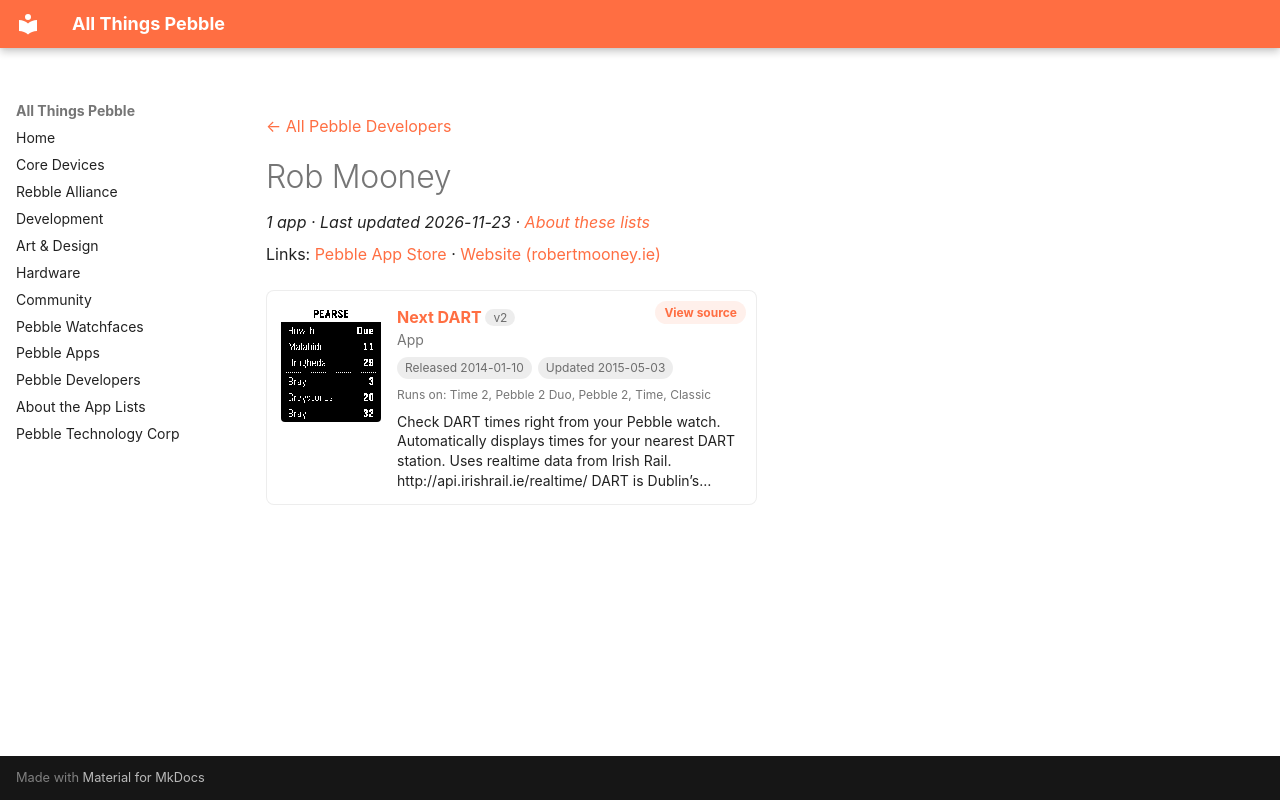

repository: saltedlolly/all-things-pebble · page: developers/rob-mooney.html · generator: mkdocs

---
title: "Rob Mooney"
hide:
  - toc
---

<!-- Generated by scripts/update_app_directory.py: do not edit by hand -->
[← All Pebble Developers](../developers.md)

<div class="dev-header" markdown>

<div class="dev-intro" markdown>

# Rob Mooney

*1 app · Last updated 2026-11-23 · [About these lists](../about-app-lists.md)*

Links: [Pebble App Store](https://apps.repebble.com/apps/dev/rob-mooney_52b1f887b70e1c2ead000017) · [Website (robertmooney.ie)](http://robertmooney.ie/nextdart)

</div>
</div>

<div class="app-grid dev-apps" data-search-exclude>
<div class="app-card" data-type="watchapp" data-title="next dart" data-released="2014-01-10" data-updated="2015-05-03">
<a class="app-shot" href="https://apps.repebble.com/52cf5ccf4680af89b0000018" data-search-exclude><img src="../images/apps/52cf5ccf4680af89b0000018.png" alt="Next DART" loading="lazy"></a>
<div class="app-info">
<h2 class="app-name" id="app-52cf5ccf4680af89b0000018"><a href="https://apps.repebble.com/52cf5ccf4680af89b0000018">Next DART</a> <span class="app-version" title="Latest version" data-search-exclude>v2</span></h2>
<a class="app-source" href="https://bitbucket.org/rmooney/nextdart" title="Source code" data-search-exclude>View source</a>
<div class="app-dev">App</div>
<div class="app-tags" data-search-exclude><span title="First published in the app store">Released 2014-01-10</span> <span title="Latest release in the app store">Updated 2015-05-03</span></div>
<div class="app-watches" title="Supported watches" data-search-exclude>Runs on: Time 2, Pebble 2 Duo, Pebble 2, Time, Classic</div>
<p class="app-desc">Check DART times right from your Pebble watch. Automatically displays times for your nearest DART station. Uses realtime data from Irish Rail. http://api.irishrail.ie/realtime/ DART is Dublin’s…</p>
</div>
</div>
</div>
